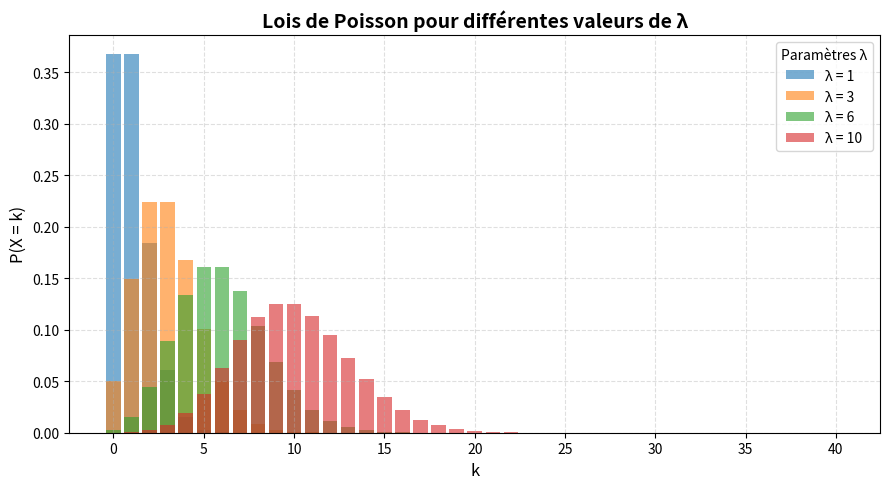
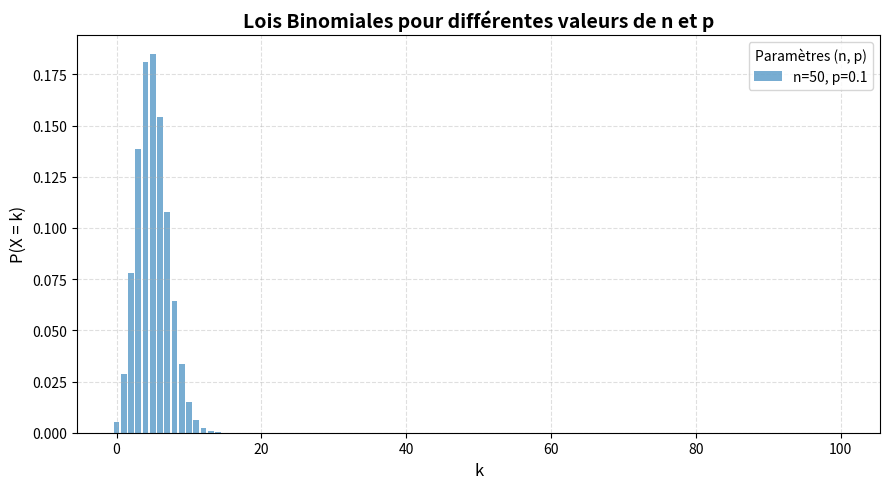
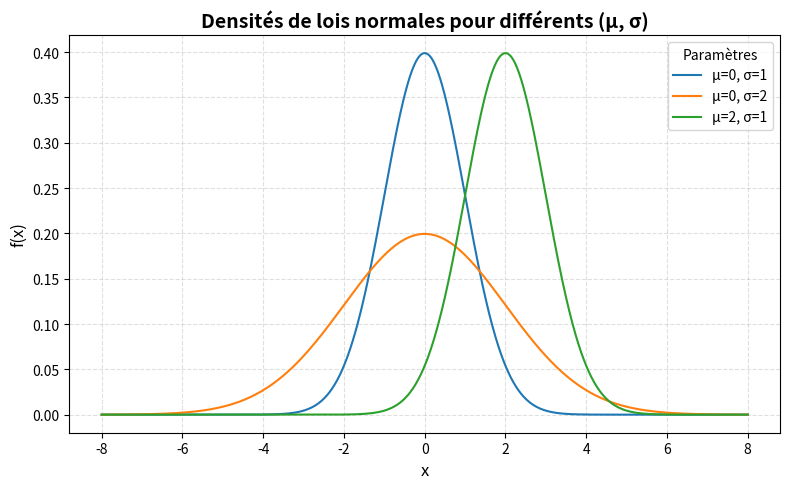
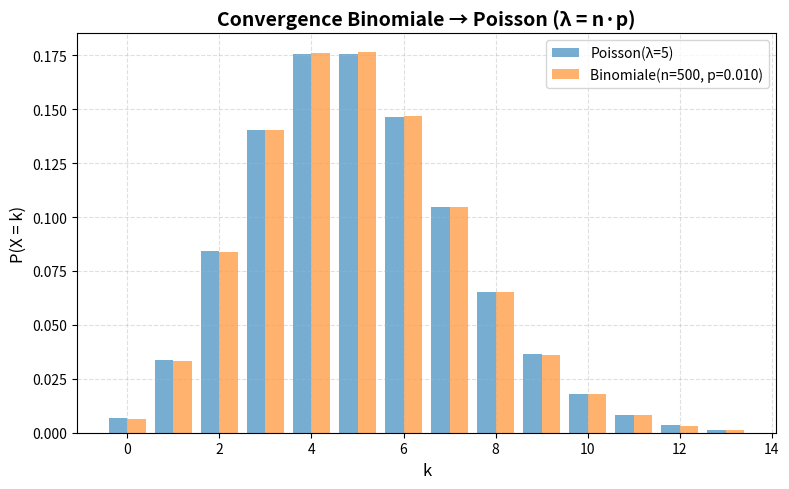
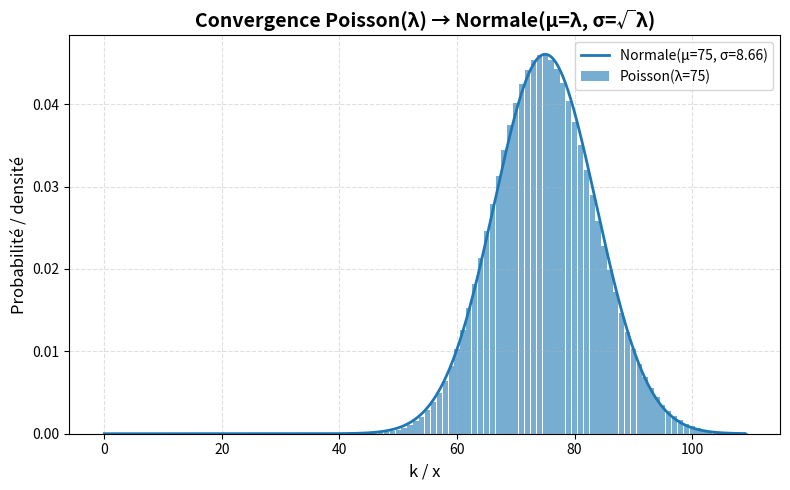
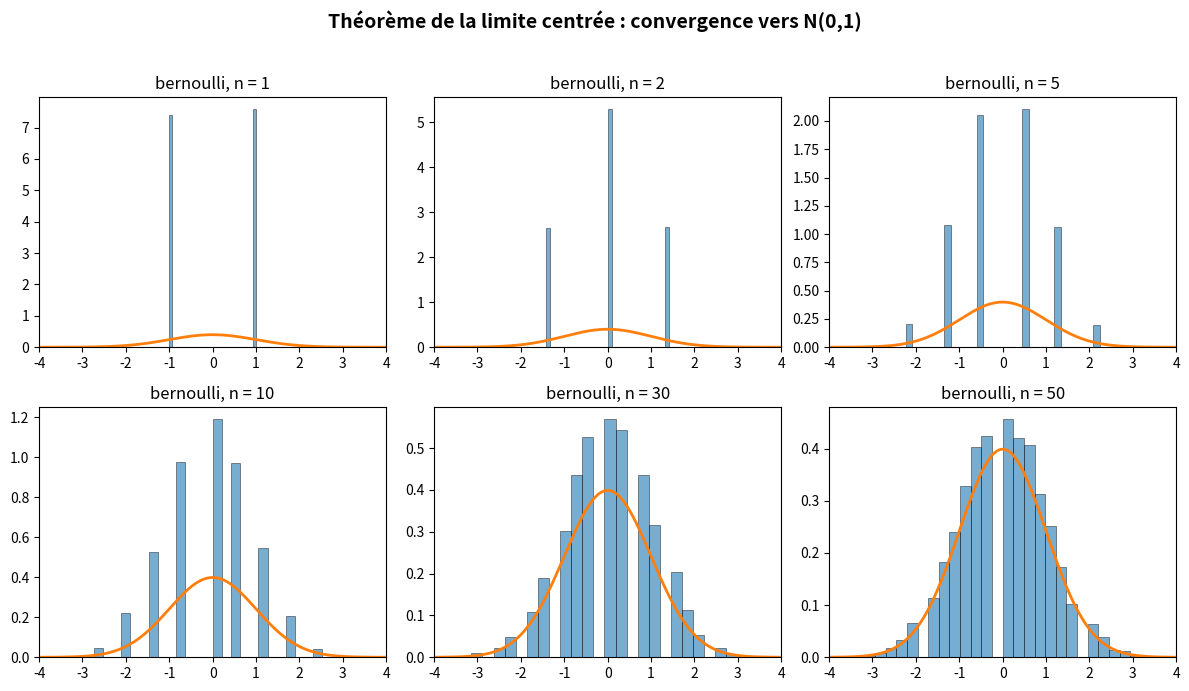
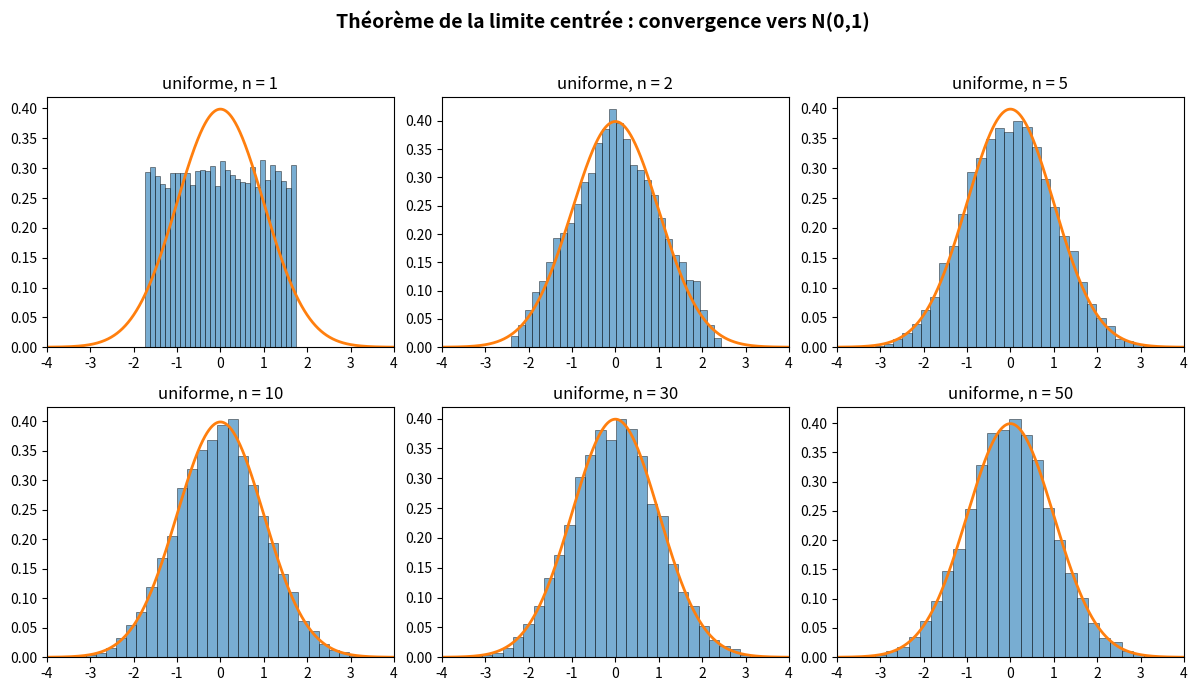
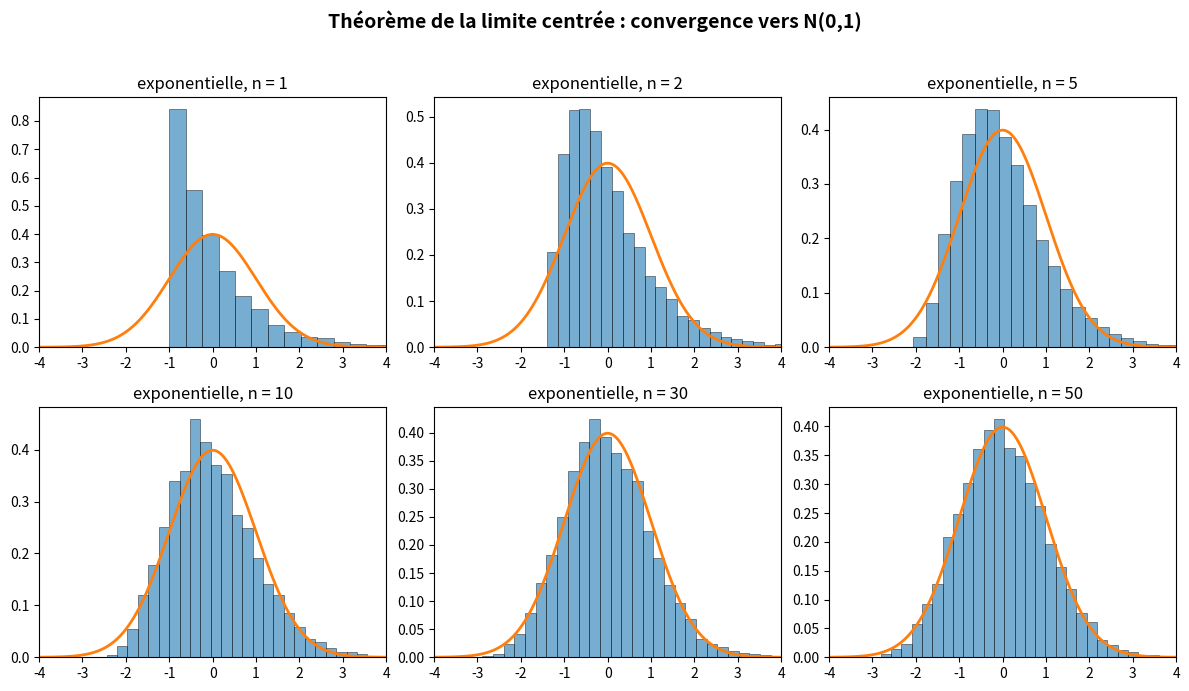

Generate these figures, in order, with matplotlib:
import numpy as np
import matplotlib.pyplot as plt
from scipy.stats import poisson, binom, norm, uniform, expon, bernoulli

%matplotlib inline

def graphiques_poisson(kmax=100, *args):
    """
    Retourne la représentation graphique en histogramme des lois de Poisson
    pour k variant entre 0 et kmax (100 par défaut) et de paramètres donnés
    en arguments (*args).

    Exemple :
        graphiques_poisson(40, 2, 5, 10)
    """

    # Vérification : au moins un paramètre λ doit être fourni
    if not args:
        raise ValueError("Veuillez fournir au moins une valeur de λ (ex: graphiques_poisson(40, 2, 5)).")

    # Axe des k
    k = np.arange(0, kmax + 1)

    # Création de la figure
    plt.figure(figsize=(9, 5))

    # Tracé de chaque loi de Poisson
    for parametre in args:
        y = poisson.pmf(k, parametre)
        plt.bar(k, y, alpha=0.6, label=f"λ = {parametre}")

    # Mise en forme du graphique
    plt.title("Lois de Poisson pour différentes valeurs de λ", fontsize=14, fontweight="bold")
    plt.xlabel("k", fontsize=12)
    plt.ylabel("P(X = k)", fontsize=12)
    plt.legend(title="Paramètres λ", loc="best")
    plt.grid(True, linestyle="--", alpha=0.4)

    # Affichage explicite
    plt.tight_layout()
    plt.show()

graphiques_poisson(40, 1, 3, 6, 10)

def graphiques_binomiale(n=50, p=0.1, kmax=100, *args):
    """
    Retourne la représentation graphique en histogramme des lois binomiales
    pour k variant entre 0 et kmax (100 par défaut) et pour les paramètres donnés.

    Exemple :
        graphiques_binomiale(50, 0.1)
        graphiques_binomiale(50, 0.1, 100, (30, 0.3), (80, 0.05))
    """

    # Si aucun argument supplémentaire, on trace juste (n, p)
    params = [(n, p)] if not args else [(n, p)] + list(args)

    # Axe des k
    k = np.arange(0, kmax + 1)

    # Création de la figure
    plt.figure(figsize=(9, 5))

    # Tracé pour chaque couple (n, p)
    for (nn, pp) in params:
        y = binom.pmf(k, nn, pp)
        plt.bar(k, y, alpha=0.6, label=f"n={nn}, p={pp}")

    # Mise en forme du graphique
    plt.title("Lois Binomiales pour différentes valeurs de n et p", fontsize=14, fontweight="bold")
    plt.xlabel("k", fontsize=12)
    plt.ylabel("P(X = k)", fontsize=12)
    plt.legend(title="Paramètres (n, p)", loc="best")
    plt.grid(True, linestyle="--", alpha=0.4)

    # Affichage explicite
    plt.tight_layout()
    plt.show()

graphiques_binomiale(50, 0.1)

def graphiques_normale(mu=0, sigma=1, *args):
    """
    Affiche sur un même graphique les densités de lois normales
    pour différents couples (mu, sigma).

    Paramètres :
    - mu, sigma : premiers paramètres (par défaut N(0,1))
    - *args : paramètres supplémentaires sous forme de tuples (mu, sigma)

    Exemple :
        graphiques_normale(0, 1, (0, 2), (2, 1))
    """
    # Liste des couples (mu, sigma)
    params = [(mu, sigma)] if not args else [(mu, sigma)] + list(args)

    # Sécurisation : sigma > 0
    for m, s in params:
        if s <= 0:
            raise ValueError(f"σ doit être > 0, reçu σ={s}.")

    # Détermination d'un intervalle commun [xmin, xmax]
    xmin = min(m - 4 * s for (m, s) in params)
    xmax = max(m + 4 * s for (m, s) in params)

    x = np.linspace(xmin, xmax, 1000)

    plt.figure(figsize=(8, 5))
    for (m, s) in params:
        y = norm.pdf(x, loc=m, scale=s)
        plt.plot(x, y, label=f"μ={m}, σ={s}")

    plt.title("Densités de lois normales pour différents (μ, σ)", fontsize=14, fontweight="bold")
    plt.xlabel("x", fontsize=12)
    plt.ylabel("f(x)", fontsize=12)
    plt.legend(title="Paramètres", loc="best")
    plt.grid(True, linestyle="--", alpha=0.4)
    plt.tight_layout()
    plt.show()


graphiques_normale(0, 1, (0, 2), (2, 1))

def comparaison_binomiale_poisson(lam=5, n=100, p=None, kmax=None):
    """
    Compare graphiquement la loi de Poisson(λ) et la loi Binomiale(n, p)
    sur un même graphique.

    - Si p n'est pas fourni, on prend p = λ / n (classique : λ = n·p).
    - kmax : valeur maximale de k à tracer (par défaut autour de λ).

    Exemple :
        comparaison_binomiale_poisson(lam=5, n=100)
    """
    # Choix de p si non fourni
    if p is None:
        p = lam / n

    if not (0 < p < 1):
        raise ValueError(f"p doit être dans ]0,1[, reçu p={p}")

    # Choix de kmax
    if kmax is None:
        # Intervalle raisonnable autour de λ
        kmax = min(n, int(lam + 4 * np.sqrt(lam)))

    k = np.arange(0, kmax + 1)

    # Lois
    poi_vals = poisson.pmf(k, lam)
    bino_vals = binom.pmf(k, n, p)

    plt.figure(figsize=(8, 5))

    # Décalage léger pour distinguer les barres
    plt.bar(k - 0.2, poi_vals, width=0.4, alpha=0.6, label=f"Poisson(λ={lam})")
    plt.bar(k + 0.2, bino_vals, width=0.4, alpha=0.6, label=f"Binomiale(n={n}, p={p:.3f})")

    plt.title("Convergence Binomiale → Poisson (λ = n·p)", fontsize=14, fontweight="bold")
    plt.xlabel("k", fontsize=12)
    plt.ylabel("P(X = k)", fontsize=12)
    plt.legend(loc="best")
    plt.grid(True, linestyle="--", alpha=0.4)
    plt.tight_layout()
    plt.show()


comparaison_binomiale_poisson(lam=5, n=500)


def comparaison_poisson_normale(lam=10, kmax=None):
    """
    Compare graphiquement la loi de Poisson(λ) et la loi Normale(μ=λ, σ=√λ)
    sur un même graphique.

    Exemple :
        comparaison_poisson_normale(lam=10)
        comparaison_poisson_normale(lam=30)
    """
    if lam <= 0:
        raise ValueError("λ doit être > 0.")

    # Choix de kmax
    if kmax is None:
        kmax = int(lam + 4 * np.sqrt(lam))

    k = np.arange(0, kmax + 1)

    # Poisson
    poi_vals = poisson.pmf(k, lam)

    # Normale approchante
    mu = lam
    sigma = np.sqrt(lam)
    x = np.linspace(0, kmax, 1000)
    norm_vals = norm.pdf(x, loc=mu, scale=sigma)

    plt.figure(figsize=(8, 5))

    # Poisson en barres
    plt.bar(k, poi_vals, width=0.9, alpha=0.6, label=f"Poisson(λ={lam})")

    # Normale en courbe
    plt.plot(x, norm_vals, linewidth=2, label=f"Normale(μ={mu}, σ={sigma:.2f})")

    plt.title("Convergence Poisson(λ) → Normale(μ=λ, σ=√λ)", fontsize=14, fontweight="bold")
    plt.xlabel("k / x", fontsize=12)
    plt.ylabel("Probabilité / densité", fontsize=12)
    plt.legend(loc="best")
    plt.grid(True, linestyle="--", alpha=0.4)
    plt.tight_layout()
    plt.show()


comparaison_poisson_normale(lam=75)


def tcl_illustration(distribution="bernoulli", n_list=(1, 2, 5, 10, 30, 50), Nsim=10000):
    """
    Illustre le théorème de la limite centrée :
    on trace l'histogramme de S_n* pour différents n, superposé à la densité N(0,1).

    Paramètres :
    - distribution : "bernoulli", "uniforme", "exponentielle"
    - n_list : liste des tailles d'échantillon n à tester
    - Nsim : nombre de simulations pour chaque n
    """
    n_list = list(n_list)
    nb_n = len(n_list)

    # Choix de la loi de base, avec son espérance m et son écart-type sigma
    if distribution == "bernoulli":
        # Bernoulli(p=0.5)
        p = 0.5
        m = p
        sigma = np.sqrt(p * (1 - p))

        def generate_X(size):
            return bernoulli.rvs(p, size=size)

    elif distribution == "uniforme":
        # Uniforme(0,1)
        m = 0.5
        sigma = np.sqrt(1 / 12)

        def generate_X(size):
            return uniform.rvs(loc=0, scale=1, size=size)

    elif distribution == "exponentielle":
        # Exponentielle de paramètre 1 (moyenne 1)
        m = 1.0
        sigma = 1.0

        def generate_X(size):
            return expon.rvs(scale=1.0, size=size)

    else:
        raise ValueError("Distribution non reconnue. Utiliser 'bernoulli', 'uniforme' ou 'exponentielle'.")

    # Préparation des sous-graphiques
    cols = min(3, nb_n)
    rows = int(np.ceil(nb_n / cols))
    fig, axes = plt.subplots(rows, cols, figsize=(4 * cols, 3.5 * rows), squeeze=False)

    x_ref = np.linspace(-4, 4, 1000)
    densite_normale = norm.pdf(x_ref, loc=0, scale=1)

    for idx, n in enumerate(n_list):
        row = idx // cols
        col = idx % cols
        ax = axes[row][col]

        # Génération des X et sommes S_n
        X = generate_X((Nsim, n))    # matrice Nsim x n
        S_n = X.sum(axis=1)

        # Variable centrée réduite S_n*
        S_n_star = (S_n - n * m) / (sigma * np.sqrt(n))

        # Histogramme normalisé
        ax.hist(S_n_star, bins=30, density=True, alpha=0.6, edgecolor="black", linewidth=0.5)

        # Densité de N(0,1)
        ax.plot(x_ref, densite_normale, linewidth=2)

        ax.set_title(f"{distribution}, n = {n}")
        ax.set_xlim(-4, 4)

    # Masquer les axes inutilisés si nb_n < rows*cols
    for idx in range(nb_n, rows * cols):
        row = idx // cols
        col = idx % cols
        axes[row][col].axis("off")

    fig.suptitle("Théorème de la limite centrée : convergence vers N(0,1)", fontsize=14, fontweight="bold")
    plt.tight_layout(rect=[0, 0, 1, 0.96])
    plt.show()


# TCL avec une Bernoulli(0.5)
tcl_illustration(distribution="bernoulli", n_list=(1, 2, 5, 10, 30, 50))

# TCL avec une uniforme(0,1)
tcl_illustration(distribution="uniforme", n_list=(1, 2, 5, 10, 30, 50))

# TCL avec une exponentielle(1)
tcl_illustration(distribution="exponentielle", n_list=(1, 2, 5, 10, 30, 50))